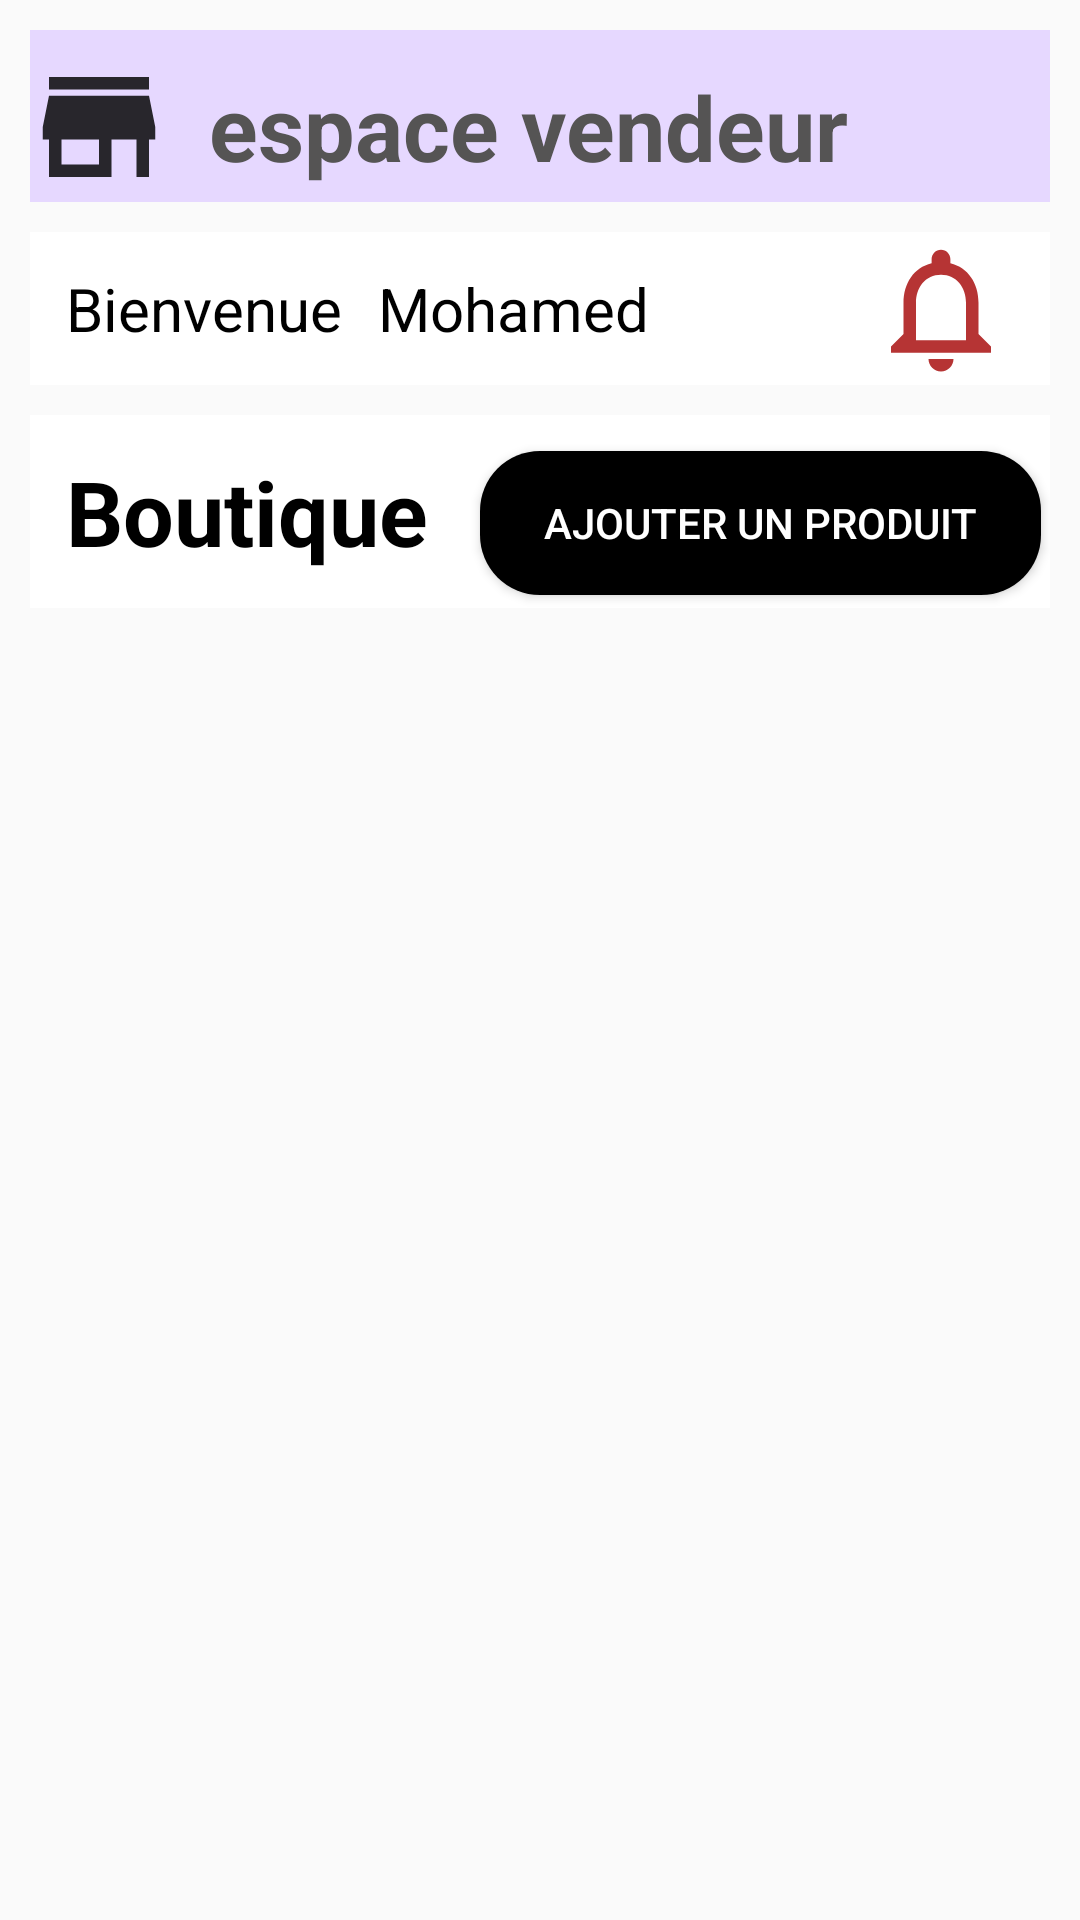

Here is an Android app screen rendered from its layout file. Give the layout XML and the strings, colors and styles it references.
<!-- AndroidManifest.xml: application theme Theme.Projet_pfa1 -->
<!-- res/layout/activity_espace_vendeur.xml -->
<?xml version="1.0" encoding="utf-8"?>
<LinearLayout xmlns:android="http://schemas.android.com/apk/res/android"
    xmlns:app="http://schemas.android.com/apk/res-auto"
    xmlns:tools="http://schemas.android.com/tools"
    android:layout_width="match_parent"
    android:layout_height="match_parent"
    android:orientation="vertical"
    android:padding="10dp"
    tools:context=".espace_vendeur">




    <androidx.constraintlayout.widget.ConstraintLayout
        android:layout_width="match_parent"
        android:layout_height="wrap_content"
        android:background="#E6D8FF">

        <TextView
            android:id="@+id/textView18"
            style="@style/textStyleBold"
            android:layout_width="wrap_content"
            android:layout_height="wrap_content"
            android:layout_margin="12dp"
            android:text="espace vendeur "
            android:textColor="#555454"
            android:textSize="30dp"
            app:layout_constraintEnd_toEndOf="parent"
            app:layout_constraintStart_toStartOf="parent"
            app:layout_constraintTop_toTopOf="parent" />

        <ImageView
            android:id="@+id/imageView4"
            android:layout_width="50dp"
            android:layout_height="50dp"
            android:layout_margin="12dp"
            app:layout_constraintBottom_toBottomOf="@+id/textView18"
            app:layout_constraintEnd_toStartOf="@+id/textView18"
            app:layout_constraintTop_toTopOf="@+id/textView18"
            app:srcCompat="@drawable/store" />


    </androidx.constraintlayout.widget.ConstraintLayout>


    <androidx.constraintlayout.widget.ConstraintLayout
        android:layout_width="match_parent"
        android:layout_height="wrap_content"
        android:layout_marginTop="10dp"
        android:background="@color/white">

        <TextView
            android:id="@+id/textView19"
            style="@style/textStyle"
            android:layout_width="wrap_content"
            android:layout_height="wrap_content"
            android:layout_margin="12dp"
            android:layout_marginStart="36dp"
            android:layout_marginBottom="8dp"
            android:text="Bienvenue"
            android:textSize="20sp"
            app:layout_constraintBottom_toBottomOf="parent"
            app:layout_constraintStart_toStartOf="parent"
            app:layout_constraintTop_toTopOf="parent"
            app:layout_constraintVertical_bias="0.812" />

        <ImageView
            android:id="@+id/commande"
            android:layout_width="50dp"
            android:layout_height="50dp"
            app:layout_constraintBottom_toBottomOf="@+id/textView19"
            app:layout_constraintEnd_toEndOf="parent"
            app:layout_constraintHorizontal_bias="0.939"
            app:layout_constraintStart_toEndOf="@+id/textView19"
            app:layout_constraintTop_toTopOf="@+id/textView19"
            app:srcCompat="@drawable/bell" />

        <TextView
            android:id="@+id/textView21"
            style="@style/textStyle"
            android:layout_width="wrap_content"
            android:layout_height="wrap_content"
            android:layout_margin="12dp"
            android:layout_marginStart="6dp"
            android:text="Mohamed"
            android:textSize="20sp"
            app:layout_constraintBottom_toBottomOf="@+id/textView19"
            app:layout_constraintStart_toEndOf="@+id/textView19"
            app:layout_constraintTop_toTopOf="@+id/textView19" />
    </androidx.constraintlayout.widget.ConstraintLayout>

    <androidx.constraintlayout.widget.ConstraintLayout
        android:layout_width="match_parent"
        android:layout_height="wrap_content"
        android:layout_marginTop="10dp"
        android:background="@color/white"
        tools:layout_marginBottom="10dp">

        <TextView
            android:id="@+id/textView23"
            style="@style/textStyleBold"
            android:layout_width="wrap_content"
            android:layout_height="wrap_content"
            android:layout_margin="12dp"
            android:layout_marginStart="16dp"
            android:layout_marginTop="20dp"
            android:layout_marginBottom="20dp"
            android:text="Boutique "
            android:textSize="30dp"
            app:layout_constraintBottom_toBottomOf="parent"
            app:layout_constraintStart_toStartOf="parent"
            app:layout_constraintTop_toTopOf="parent"
            app:layout_constraintVertical_bias="0.045" />

        <Button
            android:id="@+id/button2"
            android:layout_width="187dp"

            android:layout_height="wrap_content"
            android:layout_marginStart="10dp"

            android:background="@drawable/round_button"
            android:drawableRight="@drawable/ic_add"
            android:text="ajouter un produit"
            android:textColor="@color/white"
            app:layout_constraintBottom_toBottomOf="@+id/textView23"
            app:layout_constraintStart_toEndOf="@+id/textView23"
            app:layout_constraintTop_toTopOf="@+id/textView23"
            app:layout_constraintVertical_bias="0.0" />
    </androidx.constraintlayout.widget.ConstraintLayout>

    <ListView
        android:id="@+id/listee"
        android:layout_width="match_parent"
        android:layout_height="wrap_content" />


</LinearLayout>
<!-- resources referenced by this layout -->
<resources>
  <color name="white">#FFFFFFFF</color>
  <!-- drawable bell (drawable) -->
  <vector android:alpha="0.83" android:height="24dp"
      android:tint="#A70909" android:viewportHeight="24"
      android:viewportWidth="24" android:width="24dp" xmlns:android="http://schemas.android.com/apk/res/android">
      <path android:fillColor="@android:color/white" android:pathData="M12,22c1.1,0 2,-0.9 2,-2h-4c0,1.1 0.9,2 2,2zM18,16v-5c0,-3.07 -1.63,-5.64 -4.5,-6.32L13.5,4c0,-0.83 -0.67,-1.5 -1.5,-1.5s-1.5,0.67 -1.5,1.5v0.68C7.64,5.36 6,7.92 6,11v5l-2,2v1h16v-1l-2,-2zM16,17L8,17v-6c0,-2.48 1.51,-4.5 4,-4.5s4,2.02 4,4.5v6z"/>
  </vector>
  <!-- drawable round_button (drawable) -->
  <shape xmlns:android="http://schemas.android.com/apk/res/android"
      android:shape="rectangle">
      <corners android:radius="20dp" />
      <solid android:color="@color/black" />
  </shape>
  <!-- drawable store (drawable) -->
  <vector android:alpha="0.83" android:height="24dp"
      android:tint="#000000" android:viewportHeight="24"
      android:viewportWidth="24" android:width="24dp" xmlns:android="http://schemas.android.com/apk/res/android">
      <path android:fillColor="@android:color/white" android:pathData="M20,4L4,4v2h16L20,4zM21,14v-2l-1,-5L4,7l-1,5v2h1v6h10v-6h4v6h2v-6h1zM12,18L6,18v-4h6v4z"/>
  </vector>
  <style name="textStyle" parent="Widget.AppCompat.TextView">
          <item name="android:textSize">16sp</item>
          <item name="android:textColor">@color/black</item>
      </style>
  <style name="textStyleBold" parent="Widget.AppCompat.TextView">
          <item name="android:textColor">@color/black</item>
          <item name="android:textSize">18sp</item>
          <item name="android:textStyle">bold</item>
      </style>
  <style name="Theme.Projet_pfa1" parent="Base.Theme.Projet_pfa1" />
  <color name="black">#FF000000</color>
  <style name="Base.Theme.Projet_pfa1" parent="Theme.AppCompat.Light.DarkActionBar">
          
          <item name="colorPrimary">@color/colorAccent</item>
      </style>
  <color name="colorAccent">#8063B5</color>
</resources>
